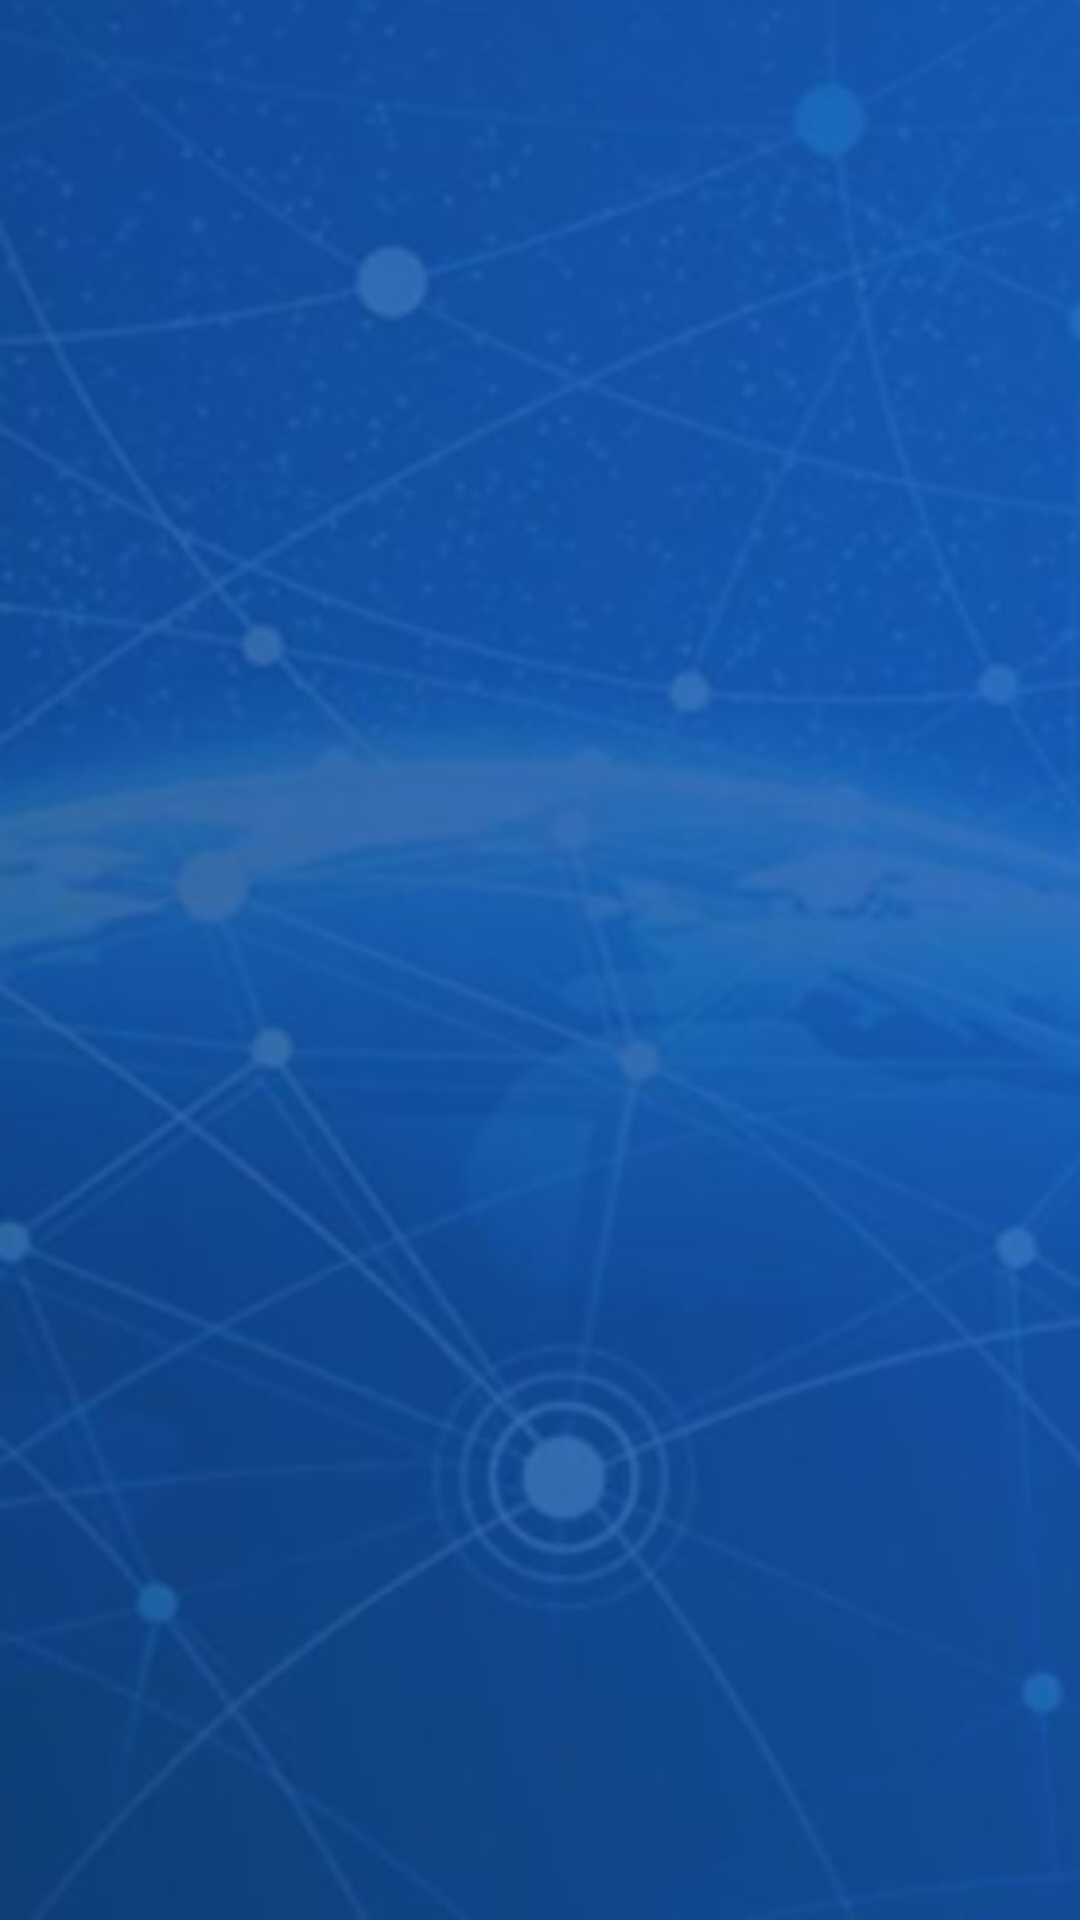

Reconstruct the res/layout file that produces this screen, plus the resources it refers to.
<!-- AndroidManifest.xml: application theme AppTheme -->
<!-- res/layout/act_wel.xml -->
<?xml version="1.0" encoding="utf-8"?>
<LinearLayout
    xmlns:android="http://schemas.android.com/apk/res/android" android:layout_width="match_parent"
    android:orientation="vertical"
    android:background="@drawable/wel"
    android:layout_height="match_parent">

</LinearLayout>
<!-- resources referenced by this layout -->
<resources>
  <!-- drawable wel: png bitmap (drawable, 137054 bytes) -->
  <style name="AppTheme" parent="Theme.AppCompat.DayNight.NoActionBar">
          
          <item name="colorPrimary">@color/colorPrimary</item>
          <item name="colorPrimaryDark">@color/colorPrimaryDark</item>
          <item name="colorAccent">@color/colorAccent</item>
      </style>
  <color name="colorPrimary">#0085EA</color>
  <color name="colorPrimaryDark">#0085EA</color>
  <color name="colorAccent">#050D22</color>
</resources>
